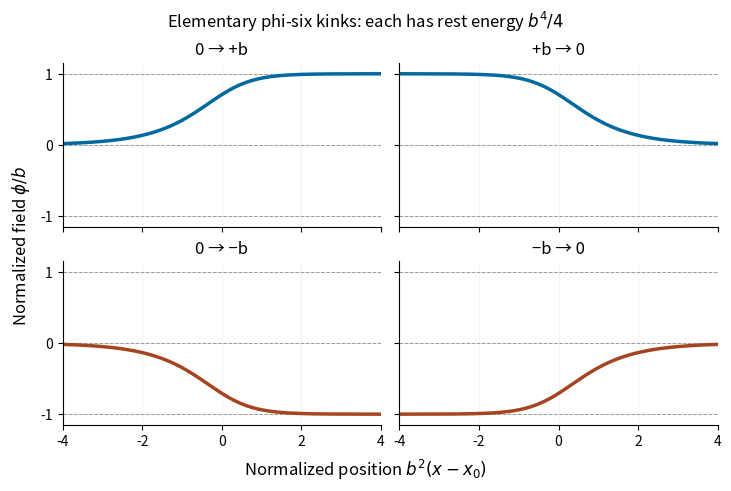

Source code (Python):
"""Four elementary phi-six profiles, output paper-51-kinks.png in caller CWD.

Tested with Python 3.14.4, NumPy 2.3.5, Matplotlib 3.10.7+dfsg1.
Uses declared root dependencies and honors caller MPLCONFIGDIR.
"""
from pathlib import Path
import numpy as np
import matplotlib
matplotlib.use('Agg')
import matplotlib.pyplot as plt


def main():
    fig, axes = plt.subplots(2, 2, figsize=(7.2, 4.8), sharex=True,
                             sharey=True, layout='constrained')
    fig.patch.set_facecolor('white')
    x = np.linspace(-4, 4, 501)
    cases = [(1, 1, '0 → +b'), (1, -1, '+b → 0'),
             (-1, 1, '0 → −b'), (-1, -1, '−b → 0')]
    for ax, (sigma, eta, title) in zip(axes.flat, cases):
        ax.set_facecolor('white')
        y = sigma / np.sqrt(1 + np.exp(-2 * eta * x))
        ax.plot(x, y, lw=2.5, color='#00699e' if sigma > 0 else '#a64421')
        for level in [-1, 0, 1]:
            ax.axhline(level, color='#999999', lw=.7, ls='--', zorder=0)
        ax.set(title=title, xlim=(-4, 4), ylim=(-1.15, 1.15))
        ax.set_yticks([-1, 0, 1])
        ax.spines[['top', 'right']].set_visible(False)
        ax.grid(alpha=.12)
    fig.supxlabel(r'Normalized position $b^2(x-x_0)$')
    fig.supylabel(r'Normalized field $\phi/b$')
    fig.suptitle(r'Elementary phi-six kinks: each has rest energy $b^4/4$')
    fig.savefig(Path.cwd() / 'paper-51-kinks.png', dpi=120,
                facecolor='white', transparent=False)
    plt.close(fig)


if __name__ == '__main__':
    main()
